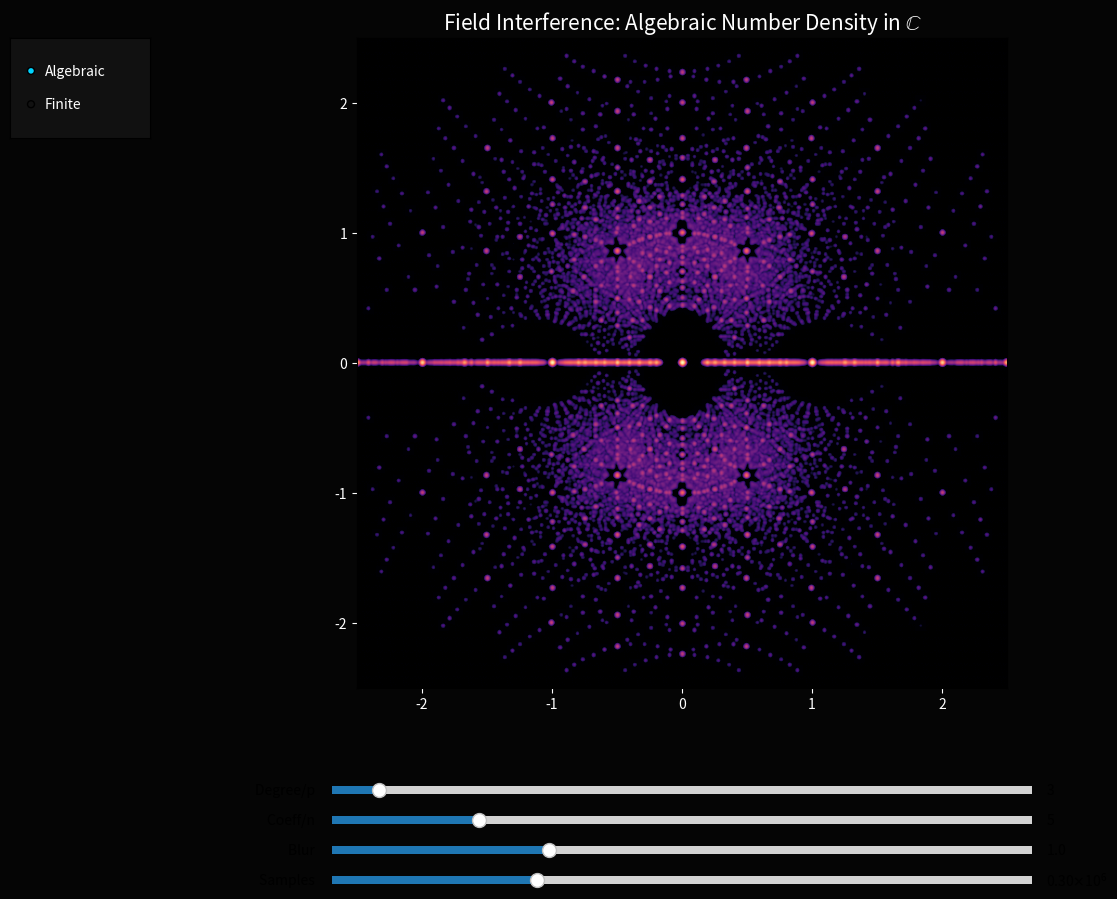

Here is the Python script that generated this plot:
import numpy as np
import matplotlib.pyplot as plt
from matplotlib.widgets import Slider, RadioButtons
from scipy.ndimage import gaussian_filter
from matplotlib.colors import LogNorm

# --- Finite Field Math (Python Implementation) ---

def gf_is_irreducible(poly, p):
    n = len(poly) - 1
    if n < 1: return False
    if n == 1: return True
    for i in range(p):
        val = 0
        x_pow = 1
        for c in poly:
            val = (val + c * x_pow) % p
            x_pow = (x_pow * i) % p
        if val == 0: return False
    if n == 4:
        for a in range(p):
            for b in range(p):
                has_root = False
                for i in range(p):
                    if (i*i + a*i + b) % p == 0:
                        has_root = True; break
                if has_root: continue
                rem = list(poly)
                for i in range(4, 1, -1):
                    factor = rem[i]
                    if factor == 0: continue
                    rem[i-1] = (rem[i-1] - factor * a) % p
                    rem[i-2] = (rem[i-2] - factor * b) % p
                    rem[i] = 0
                if rem[0] == 0 and rem[1] == 0: return False
    return True

def gf_find_irreducible(p, n):
    if n == 1: return [0, 1]
    poly = [0] * (n + 1); poly[n] = 1
    for i in range(1, p**n):
        temp = i
        for j in range(n):
            poly[j] = temp % p; temp //= p
        if gf_is_irreducible(poly, p): return poly
    return poly

def gf_multiply(a, b, g, p):
    n = len(g) - 1; res = [0] * (2 * n)
    for i in range(len(a)):
        for j in range(len(b)):
            res[i+j] = (res[i+j] + a[i] * b[j]) % p
    for i in range(len(res)-1, n-1, -1):
        if res[i] == 0: continue
        factor = res[i]
        for j in range(n + 1):
            res[i-n+j] = (res[i-n+j] - factor * g[j]) % p
    return [x % p for x in res[:n]]

def gf_find_primitive(p, n, g):
    q = p**n; q_minus_1 = q - 1; factors = []; temp = q_minus_1; d = 2
    while d * d <= temp:
        if temp % d == 0:
            factors.append(d)
            while temp % d == 0: temp //= d
        d += 1
    if temp > 1: factors.append(temp)
    for i in range(1, q):
        alpha = [0] * n; temp = i
        for j in range(n):
            alpha[j] = temp % p; temp //= p
        if all(x == 0 for x in alpha): continue
        is_primitive = True
        for f in factors:
            exp = q_minus_1 // f; res = [0] * n; res[0] = 1; base = list(alpha); curr_exp = exp
            while curr_exp > 0:
                if curr_exp % 2 == 1: res = gf_multiply(res, base, g, p)
                base = gf_multiply(base, base, g, p); curr_exp //= 2
            if all(x == (1 if j == 0 else 0) for j, x in enumerate(res)):
                is_primitive = False; break
        if is_primitive: return alpha
    return [0, 1] + [0]*(n-2) if n > 1 else [1]

class UnifiedFieldExplorer:
    def __init__(self, interactive=True):
        self.interactive = interactive
        self.mode = 'Algebraic' # 'Algebraic' or 'Finite'
        
        # Algebraic Params
        self.max_degree = 3
        self.max_coeff = 5
        self.sigma = 1.0
        
        # Finite Params
        self.p = 3
        self.n = 2
        
        self.fig = plt.figure(figsize=(14, 10), facecolor='#050505')
        self.ax = self.fig.add_axes([0.1, 0.25, 0.8, 0.65], facecolor='black')
        
        if self.interactive:
            self.setup_widgets()
        
        self.update(None)

    def setup_widgets(self):
        # Mode Selection
        ax_mode = self.fig.add_axes([0.02, 0.8, 0.1, 0.1], facecolor='#111111')
        self.radio = RadioButtons(ax_mode, ('Algebraic', 'Finite'), activecolor='#00d4ff')
        for label in self.radio.labels:
            label.set_color('white')
        self.radio.on_clicked(self.change_mode)
        
        # Sliders (shared space, visibility toggled by mode)
        self.ax_s1 = self.fig.add_axes([0.25, 0.14, 0.5, 0.015], facecolor='#222222')
        self.s1 = Slider(self.ax_s1, 'Degree/p ', 1, 31, valinit=3, valstep=1)
        
        self.ax_s2 = self.fig.add_axes([0.25, 0.11, 0.5, 0.015], facecolor='#222222')
        self.s2 = Slider(self.ax_s2, 'Coeff/n ', 1, 20, valinit=5, valstep=1)
        
        self.ax_s3 = self.fig.add_axes([0.25, 0.08, 0.5, 0.015], facecolor='#222222')
        self.s3 = Slider(self.ax_s3, 'Blur ', 0.1, 3.0, valinit=1.0)

        self.ax_s4 = self.fig.add_axes([0.25, 0.05, 0.5, 0.015], facecolor='#222222')
        self.s4 = Slider(self.ax_s4, 'Samples ', 1e4, 1e6, valinit=3e5, valstep=1e4)
        
        self.s1.on_changed(self.update)
        self.s2.on_changed(self.update)
        self.s3.on_changed(self.update)
        self.s4.on_changed(self.update)

    def change_mode(self, label):
        self.mode = label
        if self.mode == 'Algebraic':
            self.s1.label.set_text('Max Degree ')
            self.s2.label.set_text('Max Coeff ')
            self.ax_s3.set_visible(True)
        else:
            self.s1.label.set_text('Prime p ')
            self.s2.label.set_text('Degree n ')
            self.ax_s3.set_visible(False)
        self.update(None)

    def draw_algebraic(self, deg, coeff, sigma, num_samples):
        res = 600
        all_roots = []
        for d in range(1, deg + 1):
            ns = int(num_samples // (2 * d))
            polys = np.random.randint(-coeff, coeff + 1, (ns, d + 1)).astype(float)
            polys[polys[:, -1] == 0, -1] = 1

            if d == 1:
                all_roots.extend(-polys[:, 0] / polys[:, 1])
            else:
                monic = polys[:, :-1] / polys[:, -1:]
                matrices = np.zeros((ns, d, d))
                matrices[:, 1:, :-1] = np.eye(d - 1)
                matrices[:, :, -1] = -monic
                roots = np.linalg.eigvals(matrices)
                all_roots.extend(roots.flatten())

        all_roots = np.array(all_roots)
        mask = (np.abs(all_roots.real) <= 2.5) & (np.abs(all_roots.imag) <= 2.5)
        roots = all_roots[mask]

        H, _, _ = np.histogram2d(roots.real, roots.imag, bins=res, range=[[-2.5, 2.5], [-2.5, 2.5]])
        Z_blur = gaussian_filter(H.T, sigma=sigma)
        vmin = 0.1
        vmax = max(vmin + 1.0, np.max(Z_blur))
        self.ax.imshow(Z_blur, extent=[-2.5, 2.5, -2.5, 2.5], origin='lower', cmap='magma', norm=LogNorm(vmin=vmin, vmax=vmax))
        self.ax.set_title(r"Field Interference: Algebraic Number Density in $\mathbb{C}$", color='white', fontsize=15)

    def draw_finite(self, p, n):
        primes = [2, 3, 5, 7, 11, 13, 17, 19, 23, 29, 31]
        p = min(primes, key=lambda x:abs(x-p))
        q = p**n
        g = gf_find_irreducible(p, n)
        alpha_gen = gf_find_primitive(p, n, g)
        
        elements = []
        for i in range(q):
            val = 0; temp = i; coeffs = []
            for j in range(n):
                c = temp % p; temp //= p; coeffs.append(c)
                if n == 2: val += c * (1 if j == 0 else 1j)
                else: val += c * np.exp(1j * 2 * np.pi * j / n)
            elements.append((val, coeffs))
        
        re = [e[0].real for e in elements]; im = [e[0].imag for e in elements]
        
        # Additive Lattice
        for i in range(q):
            for j in range(i + 1, q):
                diff_count = 0
                for k in range(n):
                    if elements[i][1][k] != elements[j][1][k]: diff_count += 1
                if diff_count == 1:
                    self.ax.plot([re[i], re[j]], [im[i], im[j]], color='#00d4ff', alpha=0.15, lw=0.8, zorder=1)

        # Multiplicative Orbit
        if q > 1:
            curr = [0] * n; curr[0] = 1; orbit = []
            for _ in range(q):
                val = 0
                for j in range(n):
                    if n == 2: val += curr[j] * (1 if j == 0 else 1j)
                    else: val += curr[j] * np.exp(1j * 2 * np.pi * j / n)
                orbit.append(val); curr = gf_multiply(curr, alpha_gen, g, p)
                if all(x == (1 if j == 0 else 0) for j, x in enumerate(curr)):
                    orbit.append(orbit[0]); break
            self.ax.plot([z.real for z in orbit], [z.imag for z in orbit], color='yellow', alpha=0.6, lw=1.5, zorder=2, label='Multiplicative Orbit')

        self.ax.scatter(re, im, c=np.abs([e[0] for e in elements]), cmap='cool', s=100, edgecolors='white', zorder=3)
        self.ax.scatter(re[:p], im[:p], color='yellow', s=150, edgecolors='red', label=f'Base Field GF({p})', zorder=4)
        
        self.ax.set_title(f"Finite Field Extension: $GF({p}^{n})$ over $GF({p})$", color='white', fontsize=15)
        self.ax.legend(facecolor='#111111', labelcolor='white')
        self.ax.set_aspect('equal')

    def update(self, val):
        self.ax.clear()
        self.ax.set_facecolor('black')
        v1 = int(self.s1.val) if self.interactive else 3
        v2 = int(self.s2.val) if self.interactive else 5
        v3 = self.s3.val if self.interactive else 1.0
        v4 = int(self.s4.val) if self.interactive else 100000
        
        if self.mode == 'Algebraic':
            self.draw_algebraic(v1, v2, v3, v4)
        else:
            self.draw_finite(v1, v2)
            
        self.ax.tick_params(colors='white')
        if self.interactive:
            self.fig.canvas.draw_idle()

if __name__ == "__main__":
    import sys
    if "--static" in sys.argv:
        explorer = UnifiedFieldExplorer(interactive=False)
        plt.savefig('./unified_field_interference.png', dpi=300, facecolor='#050505')
    else:
        explorer = UnifiedFieldExplorer(interactive=True)
        plt.show()
